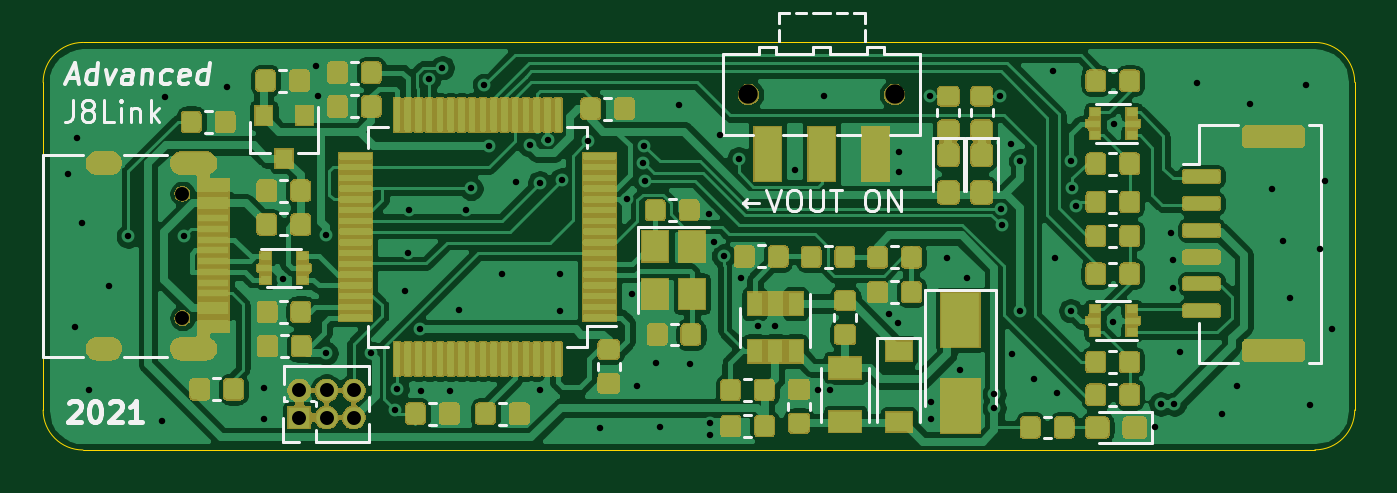
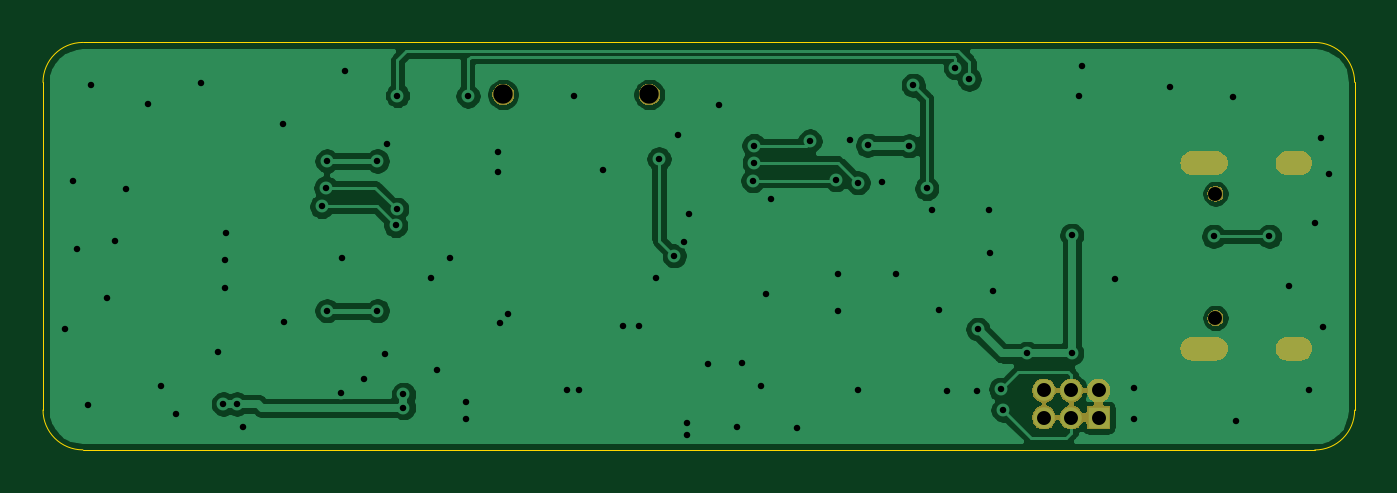
Circuit board: 10 layer files. Board 61.0 x 19.0 mm.
- bottom_copper: AdvancedSTLink-B_Cu.gbr (60920 bytes)
- bottom_mask: AdvancedSTLink-B_Mask.gbr (18658 bytes)
- paste: AdvancedSTLink-B_Paste.gbr (496 bytes)
- bottom_silk: AdvancedSTLink-B_SilkS.gbr (497 bytes)
- outline: AdvancedSTLink-Edge_Cuts.gbr (989 bytes)
- top_copper: AdvancedSTLink-F_Cu.gbr (417284 bytes)
- top_mask: AdvancedSTLink-F_Mask.gbr (145828 bytes)
- paste: AdvancedSTLink-F_Paste.gbr (261633 bytes)
- top_silk: AdvancedSTLink-F_SilkS.gbr (16107 bytes)
- drill: AdvancedSTLink.drl (2331 bytes)

=== bottom_copper: AdvancedSTLink-B_Cu.gbr (60920 bytes, source omitted) ===
=== bottom_mask: AdvancedSTLink-B_Mask.gbr (18658 bytes, source omitted) ===
=== paste: AdvancedSTLink-B_Paste.gbr ===
G04 #@! TF.GenerationSoftware,KiCad,Pcbnew,(5.1.5)-3*
G04 #@! TF.CreationDate,2020-05-21T21:25:24+08:00*
G04 #@! TF.ProjectId,AdvancedSTLink,41647661-6e63-4656-9453-544c696e6b2e,rev?*
G04 #@! TF.SameCoordinates,Original*
G04 #@! TF.FileFunction,Paste,Bot*
G04 #@! TF.FilePolarity,Positive*
%FSLAX46Y46*%
G04 Gerber Fmt 4.6, Leading zero omitted, Abs format (unit mm)*
G04 Created by KiCad (PCBNEW (5.1.5)-3) date 2020-05-21 21:25:24*
%MOMM*%
%LPD*%
G04 APERTURE LIST*
G04 APERTURE END LIST*
M02*

=== bottom_silk: AdvancedSTLink-B_SilkS.gbr ===
G04 #@! TF.GenerationSoftware,KiCad,Pcbnew,(5.1.5)-3*
G04 #@! TF.CreationDate,2020-05-21T21:25:24+08:00*
G04 #@! TF.ProjectId,AdvancedSTLink,41647661-6e63-4656-9453-544c696e6b2e,rev?*
G04 #@! TF.SameCoordinates,Original*
G04 #@! TF.FileFunction,Legend,Bot*
G04 #@! TF.FilePolarity,Positive*
%FSLAX46Y46*%
G04 Gerber Fmt 4.6, Leading zero omitted, Abs format (unit mm)*
G04 Created by KiCad (PCBNEW (5.1.5)-3) date 2020-05-21 21:25:24*
%MOMM*%
%LPD*%
G04 APERTURE LIST*
G04 APERTURE END LIST*
M02*

=== outline: AdvancedSTLink-Edge_Cuts.gbr ===
G04 #@! TF.GenerationSoftware,KiCad,Pcbnew,(5.1.5)-3*
G04 #@! TF.CreationDate,2020-05-21T21:25:24+08:00*
G04 #@! TF.ProjectId,AdvancedSTLink,41647661-6e63-4656-9453-544c696e6b2e,rev?*
G04 #@! TF.SameCoordinates,Original*
G04 #@! TF.FileFunction,Profile,NP*
%FSLAX46Y46*%
G04 Gerber Fmt 4.6, Leading zero omitted, Abs format (unit mm)*
G04 Created by KiCad (PCBNEW (5.1.5)-3) date 2020-05-21 21:25:24*
%MOMM*%
%LPD*%
G04 APERTURE LIST*
%ADD10C,0.050000*%
G04 APERTURE END LIST*
D10*
X152933573Y-115956080D02*
G75*
G02X151079200Y-114101707I0J1854373D01*
G01*
X212095080Y-114096627D02*
G75*
G02X210240707Y-115951000I-1854373J0D01*
G01*
X210240707Y-96997347D02*
G75*
G02X212095080Y-98851720I0J-1854373D01*
G01*
X151079027Y-98851893D02*
G75*
G02X152933400Y-96997520I1854373J0D01*
G01*
X212095080Y-114096627D02*
X212095080Y-98851720D01*
X152933573Y-115956080D02*
X210240707Y-115951000D01*
X151079027Y-98851893D02*
X151079200Y-114101707D01*
X210240707Y-96997347D02*
X152933400Y-96997520D01*
M02*

=== top_copper: AdvancedSTLink-F_Cu.gbr (417284 bytes, source omitted) ===
=== top_mask: AdvancedSTLink-F_Mask.gbr (145828 bytes, source omitted) ===
=== paste: AdvancedSTLink-F_Paste.gbr (261633 bytes, source omitted) ===
=== top_silk: AdvancedSTLink-F_SilkS.gbr (16107 bytes, source omitted) ===
=== drill: AdvancedSTLink.drl ===
M48
; DRILL file {KiCad (5.1.5)-3} date 2020/5/21 21:25:17
; FORMAT={-:-/ absolute / inch / decimal}
; #@! TF.CreationDate,2020-05-21T21:25:17+08:00
; #@! TF.GenerationSoftware,Kicad,Pcbnew,(5.1.5)-3
FMAT,2
INCH
T1C0.0118
T2C0.0236
T3C0.0256
T4C0.0256
T5C0.0354
%
G90
G05
T1
X5.9941Y-4.0591
X6.0059Y-4.3406
X6.0098Y-3.9941
X6.0197Y-4.1496
X6.0315Y-4.4547
X6.0689Y-4.2657
X6.104Y-4.174
X6.1654Y-4.5118
X6.1713Y-3.9193
X6.206Y-4.174
X6.2854Y-3.8996
X6.352Y-4.452
X6.352Y-4.508
X6.387Y-4.252
X6.448Y-3.862
X6.452Y-3.916
X6.466Y-4.172
X6.466Y-4.388
X6.548Y-4.388
X6.592Y-4.492
X6.596Y-4.454
X6.61Y-4.274
X6.616Y-4.204
X6.618Y-4.126
X6.638Y-4.344
X6.64Y-4.458
X6.654Y-3.886
X6.679Y-3.865
X6.694Y-4.458
X6.71Y-4.308
X6.722Y-4.126
X6.7317Y-4.0862
X6.7563Y-3.8975
X6.764Y-4.008
X6.788Y-4.242
X6.814Y-4.074
X6.8398Y-4.0074
X6.8576Y-4.0758
X6.858Y-4.456
X6.8718Y-3.9968
X6.894Y-4.242
X6.894Y-4.31
X6.898Y-4.07
X6.9453Y-3.9995
X6.9685Y-4.5256
X7.0172Y-4.1062
X7.026Y-4.279
X7.036Y-4.448
X7.0474Y-4.039
X7.0482Y-4.0076
X7.05Y-4.072
X7.07Y-4.406
X7.0787Y-4.5236
X7.112Y-3.934
X7.132Y-4.408
X7.1672Y-4.1325
X7.17Y-4.516
X7.17Y-4.538
X7.176Y-4.185
X7.188Y-3.988
X7.1942Y-4.2094
X7.222Y-4.032
X7.227Y-4.25
X7.258Y-4.338
X7.288Y-4.338
X7.3254Y-4.0522
X7.368Y-4.456
X7.378Y-3.916
X7.39Y-4.456
X7.498Y-4.316
X7.514Y-4.332
X7.516Y-4.02
X7.516Y-4.056
X7.572Y-3.917
X7.575Y-4.477
X7.575Y-4.509
X7.604Y-4.214
X7.628Y-4.419
X7.64Y-4.25
X7.69Y-4.463
X7.69Y-4.488
X7.701Y-3.916
X7.7024Y-4.1242
X7.7045Y-4.154
X7.721Y-4.004
X7.723Y-4.389
X7.738Y-4.036
X7.738Y-4.31
X7.762Y-4.436
X7.798Y-3.872
X7.802Y-4.214
X7.805Y-4.461
X7.83Y-4.036
X7.8301Y-4.3099
X7.832Y-4.085
X7.84Y-4.1192
X7.908Y-4.33
X7.91Y-3.968
X7.984Y-4.523
X7.995Y-4.481
X8.0145Y-4.168
X8.0175Y-4.2175
X8.0175Y-4.268
X8.02Y-4.481
X8.0295Y-4.3858
X8.061Y-3.8937
X8.1063Y-4.5
X8.1339Y-4.4488
X8.1575Y-3.9311
X8.1988Y-4.0866
X8.2185Y-4.1831
X8.2323Y-4.2874
X8.2618Y-3.8976
X8.2677Y-4.4823
X8.2874Y-4.1969
X8.2953Y-4.0728
X8.3091Y-4.3445
T3
X6.417Y-4.456
X6.417Y-4.506
X6.467Y-4.456
X6.467Y-4.506
X6.517Y-4.456
X6.517Y-4.506
T4
X6.203Y-4.0958
X6.203Y-4.3234
T5
X7.2397Y-3.914
X7.5075Y-3.914
T2
G00X6.0711Y-4.0395
M15
G01X6.0475Y-4.0395
M16
G05
G00X6.0711Y-4.3797
M15
G01X6.0475Y-4.3797
M16
G05
G00X6.2455Y-4.0395
M15
G01X6.2022Y-4.0395
M16
G05
G00X6.2455Y-4.3797
M15
G01X6.2022Y-4.3797
M16
G05
T0
M30
